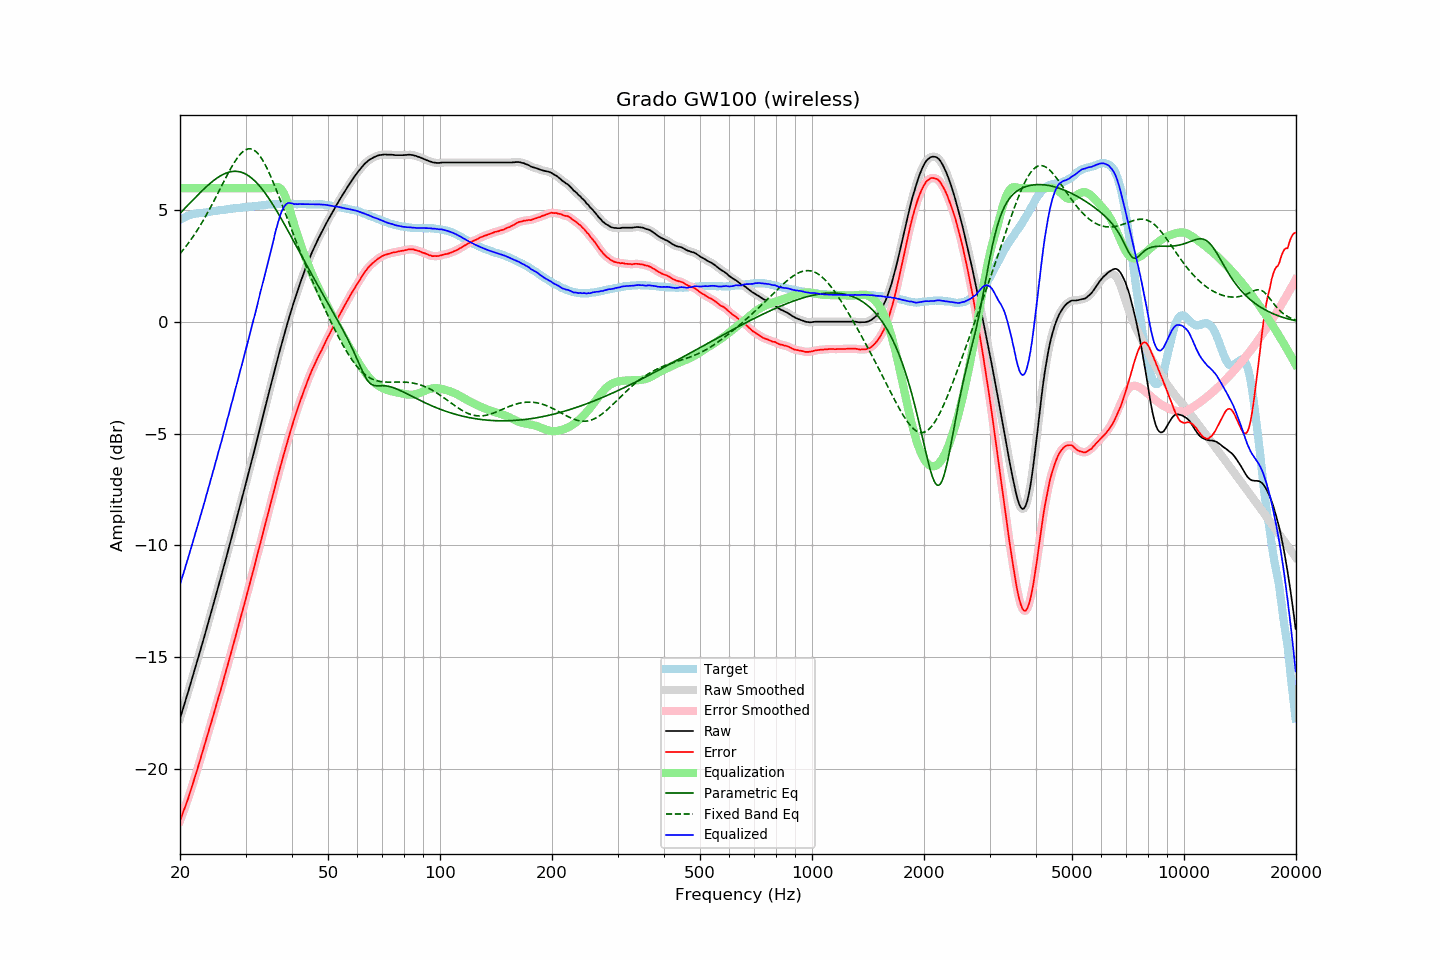

The data file committed next to this chart (first rows):
frequency, raw, error, smoothed, error_smoothed, equalization, parametric_eq, fixed_band_eq, equalized_raw, equalized_smoothed, target
20.00, -17.75, -22.34, -17.75, -22.34, 6.00, 4.87, 3.07, -11.75, -11.75, 4.59
20.20, -17.52, -22.15, -17.52, -22.15, 6.00, 4.95, 3.15, -11.52, -11.52, 4.63
20.40, -17.28, -21.95, -17.29, -21.95, 6.00, 5.02, 3.24, -11.28, -11.29, 4.67
20.61, -17.06, -21.75, -17.05, -21.75, 6.00, 5.10, 3.33, -11.06, -11.05, 4.70
20.81, -16.81, -21.55, -16.81, -21.55, 6.00, 5.17, 3.42, -10.81, -10.81, 4.74
21.02, -16.58, -21.36, -16.58, -21.35, 6.00, 5.25, 3.51, -10.58, -10.58, 4.78
21.23, -16.33, -21.13, -16.33, -21.13, 6.00, 5.32, 3.61, -10.33, -10.33, 4.80
21.44, -16.09, -20.90, -16.09, -20.91, 6.00, 5.40, 3.71, -10.09, -10.09, 4.82
21.66, -15.84, -20.68, -15.84, -20.68, 6.00, 5.47, 3.82, -9.84, -9.84, 4.83
21.87, -15.60, -20.44, -15.60, -20.45, 6.00, 5.54, 3.92, -9.60, -9.60, 4.84
22.09, -15.36, -20.22, -15.36, -20.22, 6.00, 5.62, 4.03, -9.36, -9.36, 4.86
22.31, -15.11, -19.98, -15.11, -19.98, 6.00, 5.69, 4.14, -9.11, -9.11, 4.87
22.54, -14.87, -19.75, -14.87, -19.75, 6.00, 5.76, 4.26, -8.87, -8.87, 4.88
22.76, -14.62, -19.51, -14.62, -19.51, 6.00, 5.83, 4.38, -8.62, -8.62, 4.89
22.99, -14.37, -19.27, -14.37, -19.27, 6.00, 5.90, 4.50, -8.37, -8.37, 4.89
23.22, -14.12, -19.02, -14.12, -19.02, 6.00, 5.97, 4.62, -8.12, -8.12, 4.90
23.45, -13.86, -18.77, -13.87, -18.78, 6.00, 6.04, 4.75, -7.86, -7.87, 4.91
23.69, -13.62, -18.54, -13.61, -18.53, 6.00, 6.10, 4.87, -7.62, -7.61, 4.92
23.92, -13.35, -18.28, -13.35, -18.29, 6.00, 6.17, 5.01, -7.35, -7.35, 4.93
24.16, -13.10, -18.05, -13.10, -18.05, 6.00, 6.23, 5.14, -7.10, -7.10, 4.95
24.40, -12.84, -17.81, -12.84, -17.80, 6.00, 6.29, 5.27, -6.84, -6.84, 4.97
24.65, -12.58, -17.55, -12.58, -17.55, 6.00, 6.35, 5.41, -6.58, -6.58, 4.97
24.89, -12.32, -17.30, -12.32, -17.30, 6.00, 6.40, 5.55, -6.32, -6.32, 4.98
25.14, -12.06, -17.05, -12.06, -17.05, 6.00, 6.45, 5.69, -6.06, -6.06, 4.99
25.39, -11.80, -16.80, -11.80, -16.80, 6.00, 6.50, 5.83, -5.80, -5.80, 5.00
25.65, -11.54, -16.56, -11.54, -16.55, 6.00, 6.54, 5.97, -5.54, -5.54, 5.02
25.91, -11.29, -16.30, -11.28, -16.30, 6.00, 6.59, 6.12, -5.29, -5.28, 5.02
26.16, -11.01, -16.03, -11.02, -16.04, 6.00, 6.62, 6.26, -5.01, -5.02, 5.03
26.43, -10.76, -15.79, -10.75, -15.79, 6.00, 6.66, 6.40, -4.76, -4.75, 5.04
26.69, -10.48, -15.53, -10.48, -15.53, 6.00, 6.68, 6.54, -4.48, -4.48, 5.05
26.96, -10.21, -15.28, -10.22, -15.28, 6.00, 6.71, 6.67, -4.21, -4.22, 5.06
27.23, -9.94, -15.02, -9.94, -15.02, 6.00, 6.73, 6.81, -3.94, -3.94, 5.07
27.50, -9.67, -14.76, -9.67, -14.76, 6.00, 6.74, 6.94, -3.67, -3.67, 5.08
27.77, -9.40, -14.48, -9.40, -14.49, 6.00, 6.75, 7.06, -3.40, -3.40, 5.08
28.05, -9.13, -14.23, -9.13, -14.23, 6.00, 6.76, 7.18, -3.13, -3.13, 5.10
28.33, -8.86, -13.96, -8.86, -13.96, 6.00, 6.75, 7.29, -2.86, -2.86, 5.10
28.62, -8.60, -13.71, -8.59, -13.70, 6.00, 6.75, 7.39, -2.60, -2.59, 5.11
28.90, -8.31, -13.43, -8.31, -13.43, 6.00, 6.73, 7.48, -2.31, -2.31, 5.12
29.19, -8.04, -13.16, -8.04, -13.17, 6.00, 6.72, 7.56, -2.04, -2.04, 5.12
29.48, -7.76, -12.91, -7.76, -12.90, 6.00, 6.69, 7.63, -1.76, -1.76, 5.15
29.78, -7.49, -12.64, -7.49, -12.64, 6.00, 6.66, 7.68, -1.49, -1.49, 5.15
30.08, -7.22, -12.37, -7.21, -12.37, 6.00, 6.63, 7.72, -1.22, -1.21, 5.16
30.38, -6.94, -12.09, -6.94, -12.10, 6.00, 6.58, 7.75, -0.94, -0.94, 5.15
30.68, -6.66, -11.84, -6.66, -11.83, 6.00, 6.54, 7.76, -0.66, -0.66, 5.17
30.99, -6.38, -11.56, -6.38, -11.56, 6.00, 6.48, 7.76, -0.38, -0.38, 5.17
31.30, -6.10, -11.29, -6.11, -11.29, 6.00, 6.42, 7.74, -0.10, -0.11, 5.18
31.61, -5.82, -11.01, -5.82, -11.01, 6.00, 6.36, 7.70, 0.18, 0.18, 5.19
31.93, -5.55, -10.74, -5.54, -10.74, 6.00, 6.29, 7.65, 0.45, 0.46, 5.20
32.24, -5.25, -10.45, -5.25, -10.46, 6.00, 6.22, 7.59, 0.75, 0.75, 5.20
32.57, -4.96, -10.18, -4.96, -10.18, 6.00, 6.14, 7.51, 1.04, 1.04, 5.22
32.89, -4.67, -9.89, -4.67, -9.90, 6.00, 6.05, 7.41, 1.33, 1.33, 5.22
33.22, -4.39, -9.62, -4.39, -9.62, 6.00, 5.96, 7.30, 1.61, 1.61, 5.23
33.55, -4.10, -9.34, -4.10, -9.34, 6.00, 5.87, 7.18, 1.90, 1.90, 5.24
33.89, -3.81, -9.06, -3.81, -9.07, 6.00, 5.77, 7.05, 2.19, 2.19, 5.25
34.23, -3.53, -8.79, -3.53, -8.79, 6.00, 5.67, 6.91, 2.47, 2.47, 5.26
34.57, -3.24, -8.51, -3.25, -8.51, 6.00, 5.57, 6.76, 2.76, 2.75, 5.27
34.92, -2.96, -8.23, -2.96, -8.23, 6.00, 5.46, 6.60, 3.04, 3.04, 5.26
35.27, -2.69, -7.96, -2.68, -7.95, 6.00, 5.35, 6.43, 3.31, 3.32, 5.27
35.62, -2.39, -7.67, -2.39, -7.67, 6.01, 5.23, 6.26, 3.62, 3.62, 5.28
35.97, -2.11, -7.39, -2.11, -7.40, 6.03, 5.12, 6.09, 3.93, 3.92, 5.28
... 635 more rows
